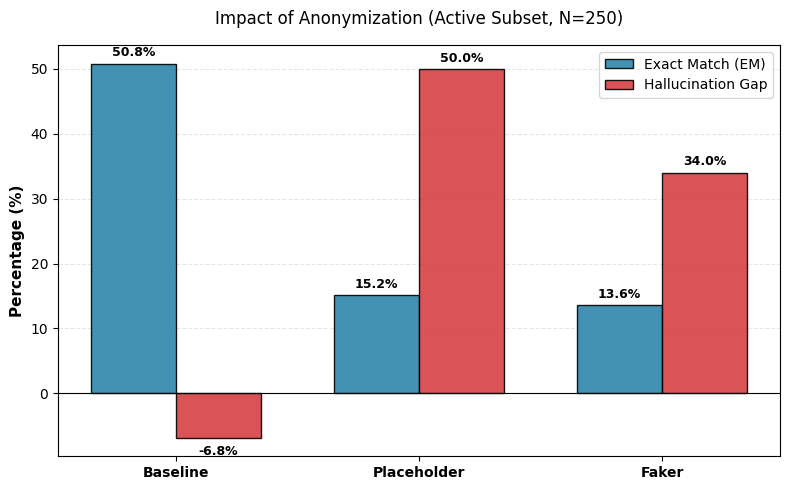
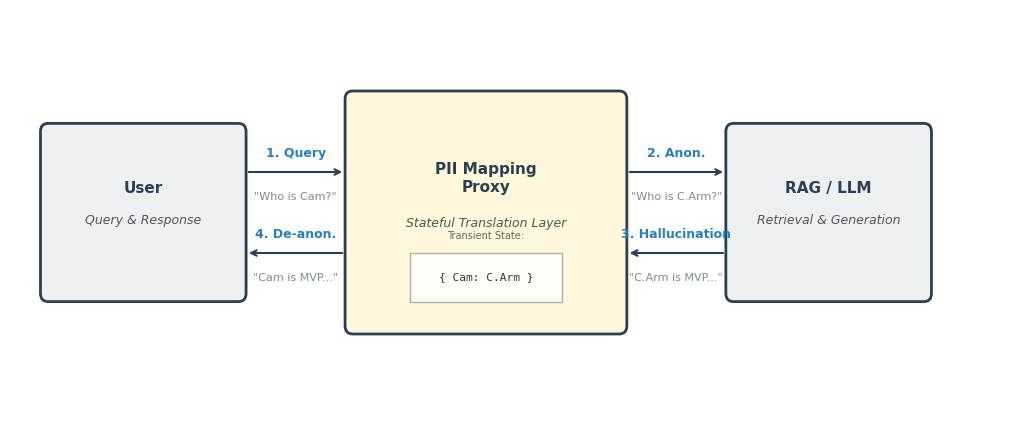

The matplotlib source for these figures, in order:
import matplotlib.pyplot as plt
import matplotlib.patches as patches
import numpy as np

# --- AYARLAR ---
plt.style.use('default') 
COLOR_EM = '#2E86AB'    # Mavi
COLOR_GAP = '#D64045'   # Kırmızı
COLOR_BOX = '#ECF0F1'   # Gri Kutu
COLOR_PROXY = '#FFF8DC' # Krem (Proxy için)
COLOR_EDGE = '#2C3E50'  # Çerçeve

def draw_results_chart():
    """Tablo 3 verilerine göre Sonuç Grafiğini çizer."""
    print("Sonuç Grafiği çiziliyor...")
    
    strategies = ['Baseline', 'Placeholder', 'Faker']
    em_scores = [50.8, 15.2, 13.6]
    gaps = [-6.8, 50.0, 34.0]

    x = np.arange(len(strategies))
    width = 0.35

    fig, ax = plt.subplots(figsize=(8, 5))
    rects1 = ax.bar(x - width/2, em_scores, width, label='Exact Match (EM)', color=COLOR_EM, edgecolor='black', alpha=0.9)
    rects2 = ax.bar(x + width/2, gaps, width, label='Hallucination Gap', color=COLOR_GAP, edgecolor='black', alpha=0.9)

    ax.set_ylabel('Percentage (%)', fontsize=11, fontweight='bold')
    ax.set_title('Impact of Anonymization (Active Subset, N=250)', fontsize=12, pad=15)
    ax.set_xticks(x)
    ax.set_xticklabels(strategies, fontsize=10, fontweight='bold')
    ax.legend()
    ax.grid(axis='y', linestyle='--', alpha=0.3)
    ax.set_axisbelow(True)
    ax.axhline(0, color='black', linewidth=0.8)

    def autolabel(rects):
        for rect in rects:
            height = rect.get_height()
            offset = 3 if height >= 0 else -15
            ax.annotate(f'{height:.1f}%',
                        xy=(rect.get_x() + rect.get_width() / 2, height),
                        xytext=(0, offset),
                        textcoords="offset points",
                        ha='center', va='bottom', fontsize=9, fontweight='bold')

    autolabel(rects1)
    autolabel(rects2)

    plt.tight_layout()
    plt.savefig('fig1_results_chart.pdf')
    print(" -> fig1_results_chart.pdf oluşturuldu.")

def draw_architecture_diagram():
    """Proxy Mimarisini DÜZELTİLMİŞ hizalamalarla çizer."""
    print("Mimari Diyagramı çiziliyor...")
    
    # Figür boyutunu genişlettik ve margin verdik
    fig, ax = plt.subplots(figsize=(11, 4.5))
    ax.set_xlim(0, 13)
    ax.set_ylim(0, 5)
    ax.axis('off')

    # Koordinat Tanımları (Simetri için)
    y_center = 2.5
    
    # 1. User Box
    user_x, user_w = 0.5, 2.5
    user_h = 2.0
    user_y = y_center - user_h/2
    
    # 2. Proxy Box
    proxy_x, proxy_w = 4.5, 3.5  # Biraz daha geniş
    proxy_h = 2.8               # Biraz daha yüksek
    proxy_y = y_center - proxy_h/2
    
    # 3. RAG Box
    rag_x, rag_w = 9.5, 2.5
    rag_h = 2.0
    rag_y = y_center - rag_h/2

    def create_box(x, y, w, h, text, subtext, color=COLOR_BOX):
        box = patches.FancyBboxPatch((x, y), w, h, boxstyle="round,pad=0.1", 
                                     linewidth=2, edgecolor=COLOR_EDGE, facecolor=color)
        ax.add_patch(box)
        # Ana Metin (Kutunun üst yarısına)
        ax.text(x + w/2, y + h*0.65, text, ha='center', va='center', 
                fontsize=11, fontweight='bold', color=COLOR_EDGE)
        # Alt Metin
        if subtext:
            ax.text(x + w/2, y + h*0.45, subtext, ha='center', va='center', 
                    fontsize=9, style='italic', color='#555555')

    # Kutuları Çiz
    create_box(user_x, user_y, user_w, user_h, "User", "Query & Response")
    create_box(proxy_x, proxy_y, proxy_w, proxy_h, "PII Mapping\nProxy", "Stateful Translation Layer", COLOR_PROXY)
    create_box(rag_x, rag_y, rag_w, rag_h, "RAG / LLM", "Retrieval & Generation")

    # Proxy içine "Mapping Table" temsili ekle (Daha düzgün hizalı)
    table_box_y = proxy_y + 0.3
    table_box_h = 0.6
    table_box_w = 2.0
    table_box_x = proxy_x + (proxy_w - table_box_w)/2
    
    # Tablo kutusu (İç içe kutu efekti)
    table_rect = patches.Rectangle((table_box_x, table_box_y), table_box_w, table_box_h, 
                                   linewidth=1, edgecolor='#999', facecolor='white', alpha=0.8)
    ax.add_patch(table_rect)
    ax.text(table_box_x + table_box_w/2, table_box_y + table_box_h/2, 
            "{ Cam: C.Arm }", ha='center', va='center', 
            fontsize=8, fontfamily='monospace', color='#333')
    ax.text(table_box_x + table_box_w/2, table_box_y + table_box_h + 0.15, 
            "Transient State:", ha='center', va='bottom', fontsize=7, color='#666')


    # --- OKLAR ---
    # Üstten Gidiş (Query)
    arrow_y_top = y_center + 0.5
    # Alttan Dönüş (Response)
    arrow_y_bot = y_center - 0.5
    
    def draw_arrow(x1, x2, y, text_main, text_sub):
        ax.annotate("", xy=(x2, y), xytext=(x1, y),
                    arrowprops=dict(arrowstyle="->", lw=1.5, color=COLOR_EDGE))
        # Yazılar
        mid_x = (x1 + x2) / 2
        ax.text(mid_x, y + 0.15, text_main, ha='center', va='bottom', fontsize=9, fontweight='bold', color='#2980B9')
        ax.text(mid_x, y - 0.25, text_sub, ha='center', va='top', fontsize=8, color='#7F8C8D')

    # 1. User -> Proxy
    draw_arrow(user_x + user_w + 0.1, proxy_x - 0.1, arrow_y_top, 
               "1. Query", '"Who is Cam?"')
    
    # 2. Proxy -> RAG
    draw_arrow(proxy_x + proxy_w + 0.1, rag_x - 0.1, arrow_y_top, 
               "2. Anon.", '"Who is C.Arm?"')
    
    # 3. RAG -> Proxy
    draw_arrow(rag_x - 0.1, proxy_x + proxy_w + 0.1, arrow_y_bot, 
               "3. Hallucination", '"C.Arm is MVP..."')
    
    # 4. Proxy -> User
    draw_arrow(proxy_x - 0.1, user_x + user_w + 0.1, arrow_y_bot, 
               "4. De-anon.", '"Cam is MVP..."')

    # Tight layout kullanmadan manuel margin ile kaydet (Kaymayı önler)
    plt.subplots_adjust(left=0.05, right=0.95, top=0.95, bottom=0.05)
    plt.savefig('fig2_architecture.pdf')
    print(" -> fig2_architecture.pdf DÜZELTİLMİŞ versiyonu oluşturuldu.")

if __name__ == "__main__":
    draw_results_chart()
    draw_architecture_diagram()